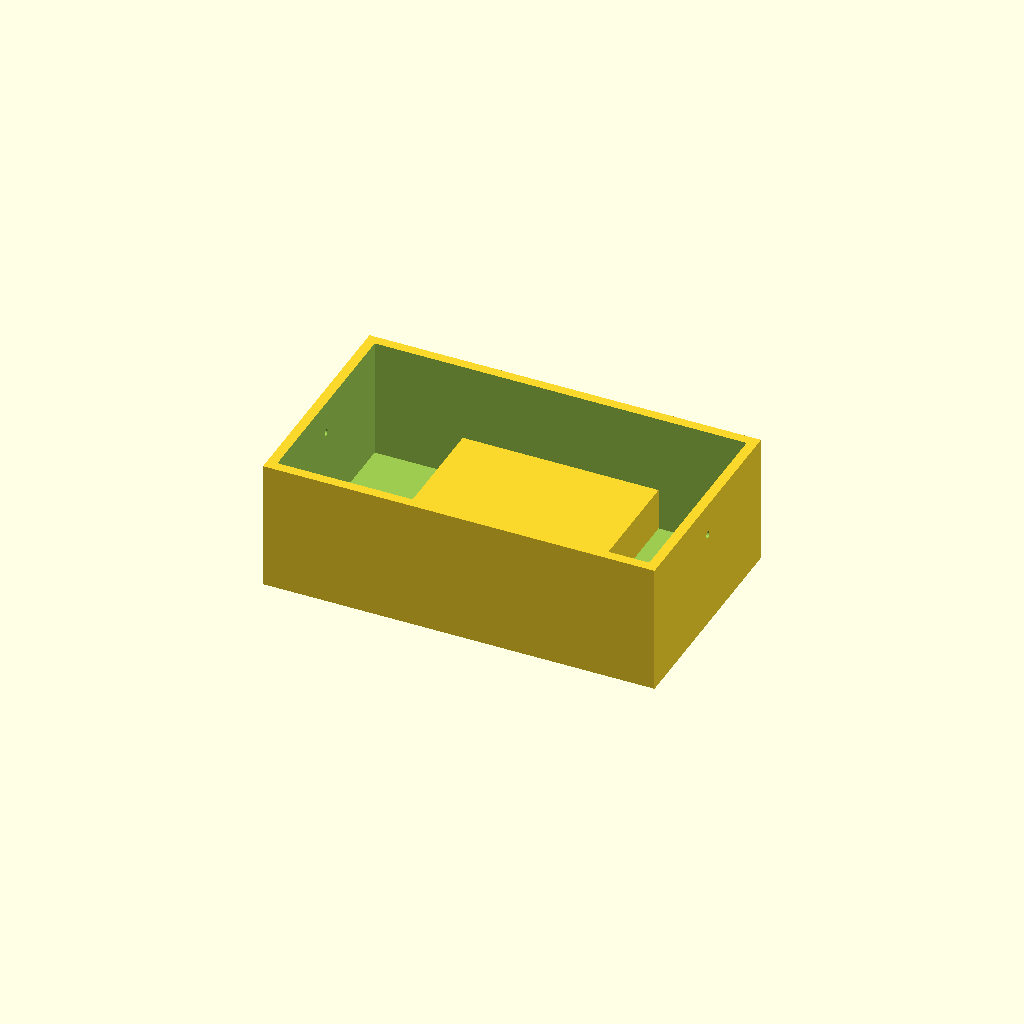
Cell 1: rendered with the file's own defaults.
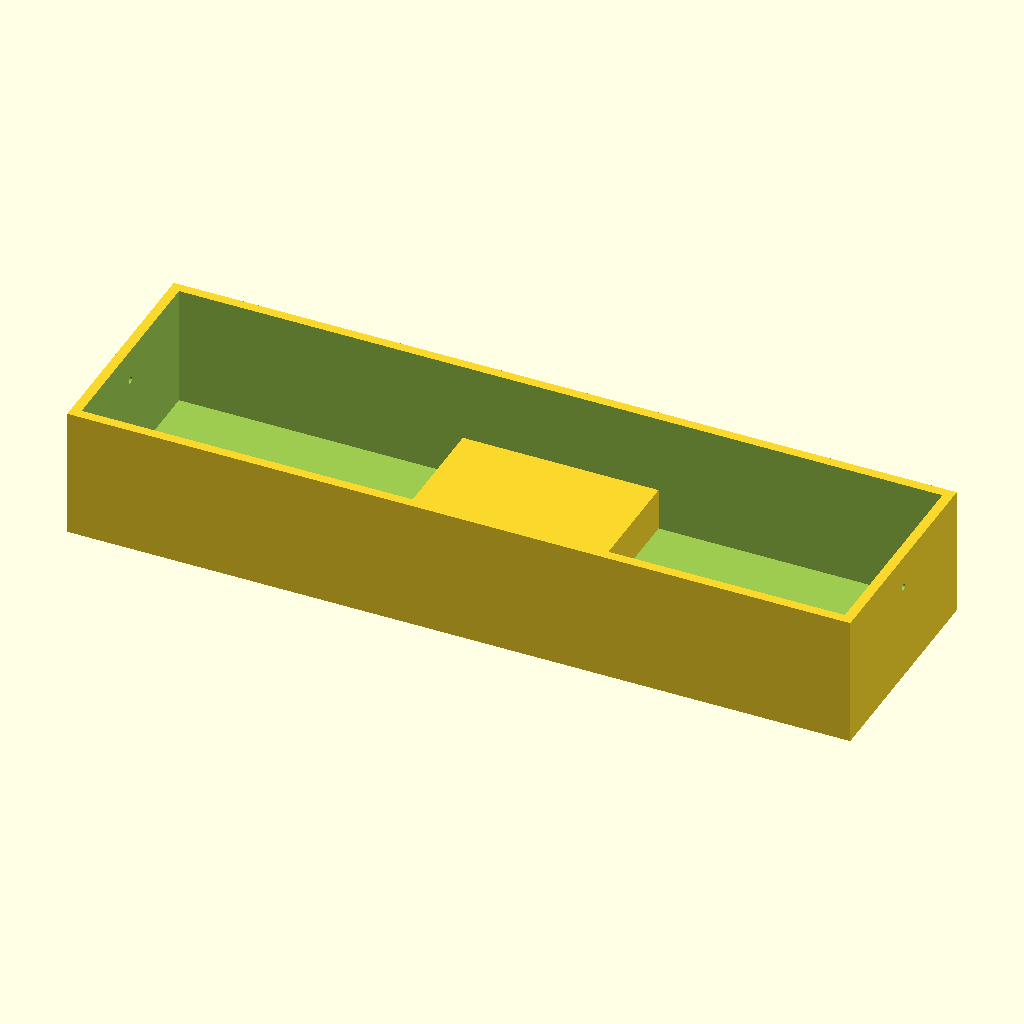
Cell 2 — L set to 240, the other parameters unchanged.
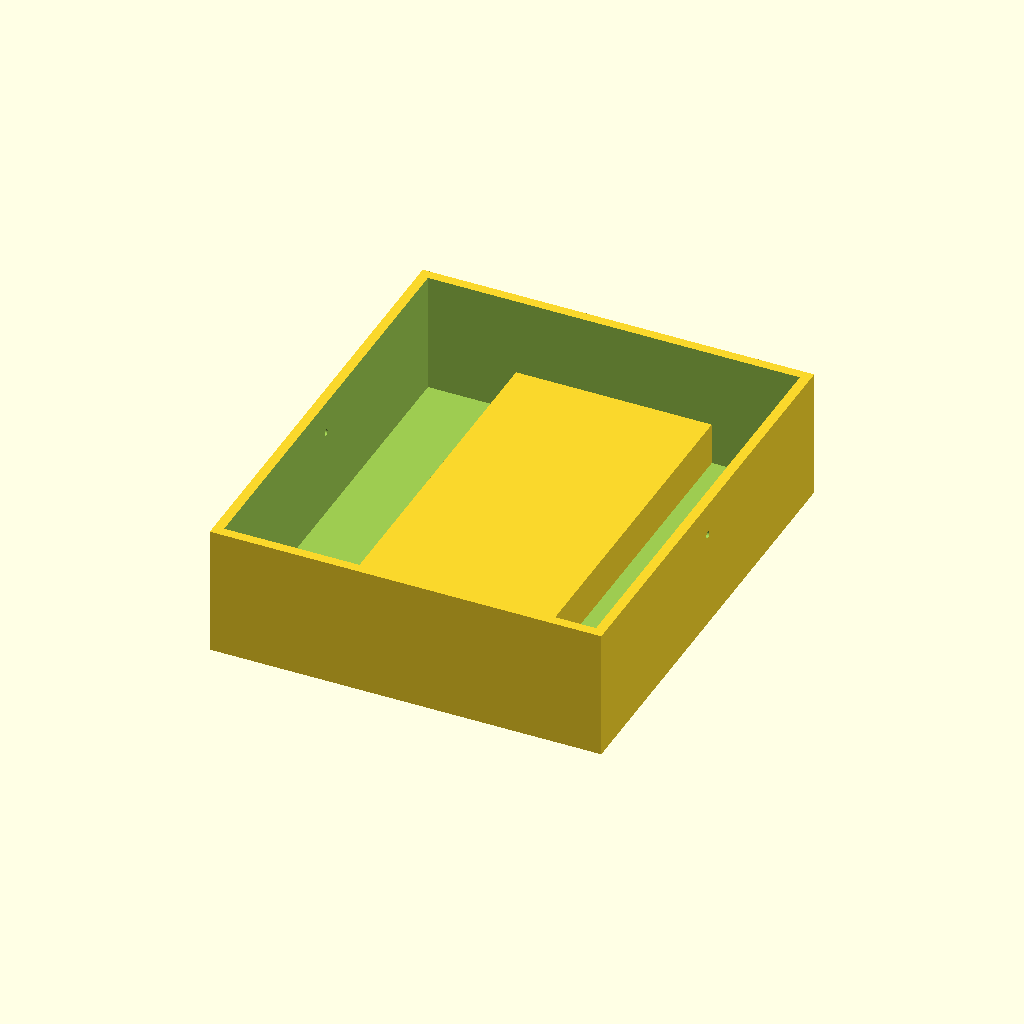
Cell 3 — W set to 140, the other parameters unchanged.
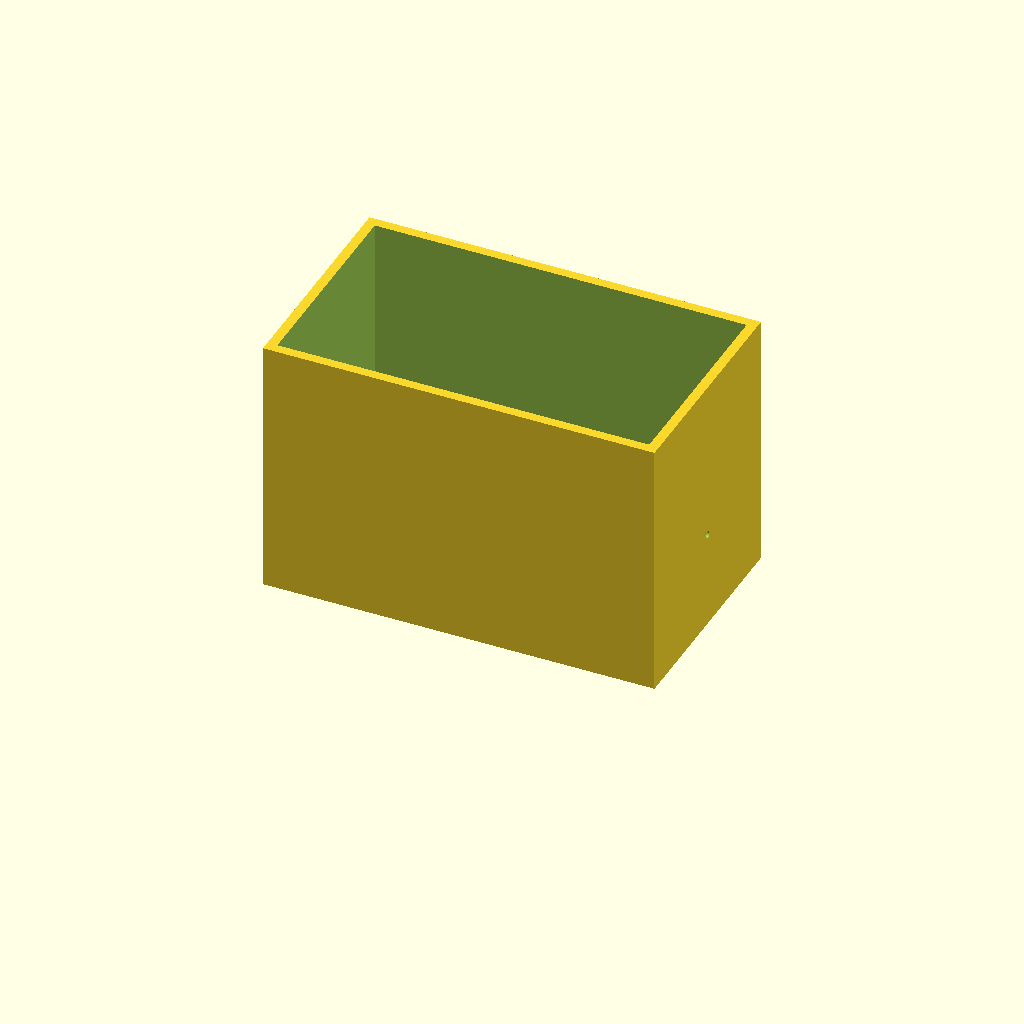
Cell 4: H = 80 (everything else at default).
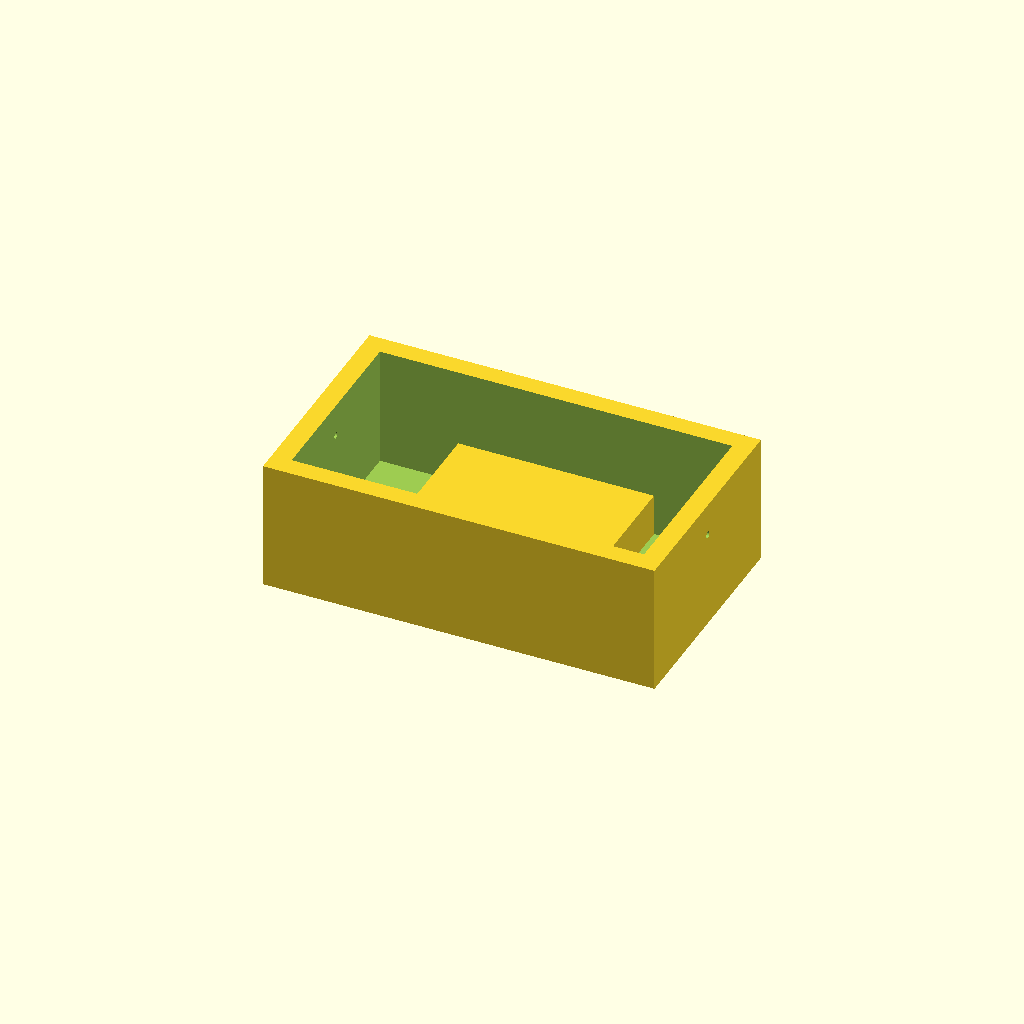
Cell 5 — wall set to 6, the other parameters unchanged.
All cells are drawn from one camera (rotation 55°, 0°, 25°, orthographic, colour scheme Cornfield), so only the parameter changes between them.
OpenSCAD source file bench/results/box-gemma-h4/code/tiiny_google_gemma-4-26B-A4B-it/mini_gel_tank_s0_checklist_a2.scad:
// Buffer tank for mini horizontal gel-electrophoresis box
// Corrected version: Rests on Z=0, centered on XY, correct hole positioning.

// --- Dimensions ---
L             = 120.0; // Outer Length (X)
W             = 70.0;  // Outer Width (Y)
H             = 40.0;  // Outer Height (Z)
wall          = 3.0;   // Wall thickness
floor         = 3.0;   // Floor thickness
platform_len  = 60.0;  // Platform length (X)
platform_h_rel = 13.0; // Platform height above inner floor
hole_d        = 2.0;   // Electrode hole diameter
hole_y_pos    = 0.0;   // Y position of holes (centered)
hole_z_pos    = 30.0;  // Z position of holes (absolute from Z=0)

$fn = 64;

// --- Calculations ---
inner_l = L - 2 * wall;
inner_w = W - 2 * wall;

// --- Modeling ---

// The part must rest on the XY plane at z = 0.
// We build the tank and then center it on X and Y.

module tank_shell() {
    difference() {
        // Main outer block (starts at Z=0)
        cube([L, W, H]);
        
        // Subtract the interior volume
        // Interior starts at Z = floor
        translate([wall, wall, floor])
            cube([inner_l, inner_w, H]);
            
        // Electrode holes (Horizontal along X)
        // Positioned at Y = W/2 (center), Z = hole_z_pos
        // We use a large cylinder to ensure it pierces the walls.
        translate([-1, W/2 + hole_y_pos, hole_z_pos])
            rotate([0, 90, 0])
                cylinder(h = L + 2, d = hole_d);
    }
}

module platform() {
    // The platform is a solid inside the tank.
    // It sits on the floor (Z = floor) and goes up to (floor + platform_h_rel)
    // It is centered in X and spans full inner Y.
    // In absolute coordinates:
    // Z_bottom = floor
    // Z_top = floor + platform_h_rel
    // X_center = L/2
    // Y_center = W/2
    
    translate([L/2 - platform_len/2, wall, floor])
        cube([platform_len, inner_w, platform_h_rel]);
}

// --- Final Assembly ---
// Center the whole assembly on X and Y, but keep Z at 0.
translate([-L/2, -W/2, 0]) {
    union() {
        tank_shell();
        platform();
    }
}
Customizer parameters (derived from the source; name, type, default, range or options):
L: number, default 120
W: number, default 70
H: number, default 40
wall: number, default 3
floor: number, default 3
platform_len: number, default 60
platform_h_rel: number, default 13
hole_d: number, default 2
hole_y_pos: number, default 0
hole_z_pos: number, default 30
